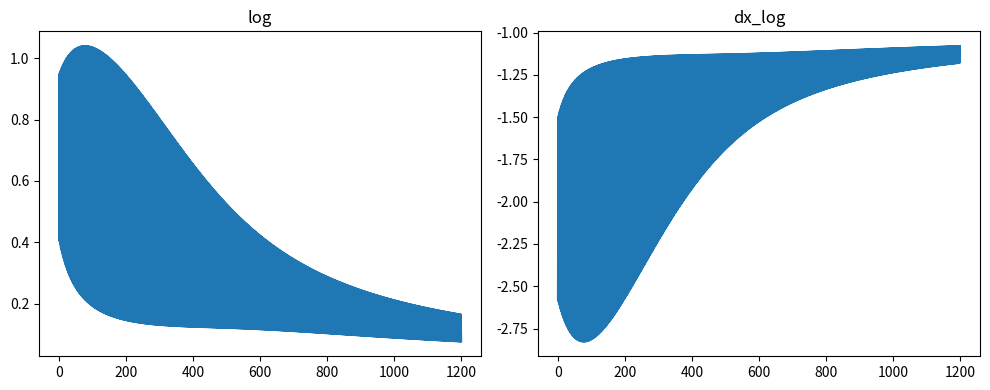
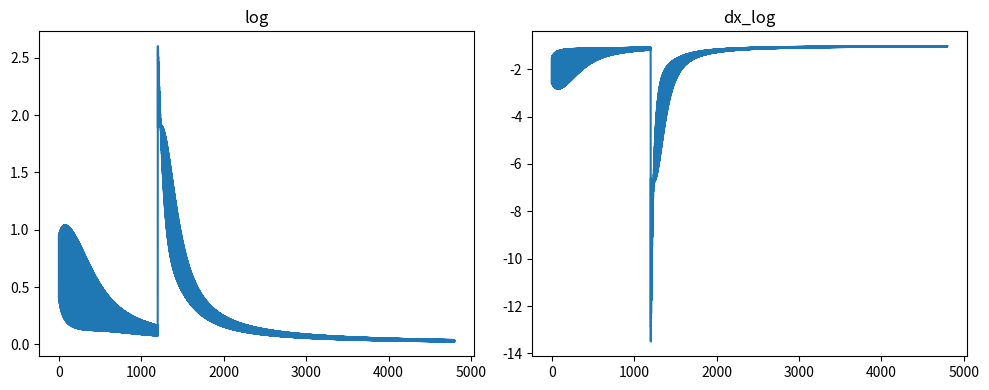

These charts were generated, in order, by the following Python code:

import numpy as np
from tqdm import tqdm
import matplotlib.pyplot as plt

def log_loss(A, y):
    epsilon = 1e-15 #Pour empecher les log(0) = -inf
    return  - y * np.log(A + epsilon) - (1-y) * np.log(1-A + epsilon)

def dx_log_loss(y_true, y_pred):
    return - y_true/y_pred - (1 - y_true)/(1 - y_pred)

def algebre(x, a, b):
    return a * x + b

def sigmoide(X):
    return 1/(1 + np.exp(-X))

#INITIALISATION
X = np.array([0, 1])
y = np.array([0, 1])

learning_rate = 0.001
nb_iteraton = 30_000

W = np.random.rand(1) * 2 - 1
B = np.random.rand(1) * 2 - 1

log = []
dx_log = []


#PREMIER PASSAGE
print("")
print("Premier apprentissage")
print("X: ", X)
print("y: ", y)
print("W: ", W)
print("B: ", B)

Z = algebre(X, W, B)
A = sigmoide(Z)

print("Loss", log_loss(A, y))
print("ACTIVATION", A)
print("")

for j in tqdm(range(nb_iteraton)):
    
    for i in range(X.size):

        #Foreward propagation
        Z = algebre(X[i], W, B)
        A = sigmoide(Z)

        if (j % 50 == 0):
            log.append(log_loss(A, y[i]))
            dx_log.append(dx_log_loss(y[i], A))

        #Backpropagation
        dA = A - y[i]
        dz = dA * (1 - dA)
        dW = X[i] * dz
        db = dz
        W -= dW * learning_rate
        B -= db * learning_rate


print("")
print("W: ", W)
print("B: ", B)
print("Loss final ", log[-1])
print("y: ", y)
print("ACTIVATION final", sigmoide(algebre(X, W, B)))

# Créer une figure avec deux sous-graphes côte à côte
fig, axes = plt.subplots(1, 2, figsize=(10, 4))  # 1 ligne, 2 colonnes

# Premier plot
axes[0].plot(log)
axes[0].set_title("log")

# Deuxième plot
axes[1].plot(dx_log)
axes[1].set_title("dx_log")

# Afficher le tout
plt.tight_layout()
plt.show()


#DEUXIEME PASSAGE
y = np.array([1, 0])

print("")
print("Deuxieme apprentissage")
print("X: ", X)
print("y: ", y)

Z = algebre(X, W, B)
A = sigmoide(Z)

print("Loss", log_loss(A, y))
print("ACTIVATION", A)
print("")

for j in tqdm(range(3*nb_iteraton)):
    
    for i in range(X.size):

        #Foreward propagation
        Z = algebre(X[i], W, B)
        A = sigmoide(Z)

        if (j % 50 == 0):
            log.append(log_loss(A, y[i]))
            dx_log.append(dx_log_loss(y[i], A))

        #Backpropagation
        dA = A - y[i]
        dW = X[i] * dA
        db = dA
        W -= dW * learning_rate
        B -= db * learning_rate


print("")
print("W: ", W)
print("B: ", B)
print("Loss final ", log[-1])
print("y: ", y)
print("ACTIVATION final", sigmoide(algebre(X, W, B)))

# Créer une figure avec deux sous-graphes côte à côte
fig, axes = plt.subplots(1, 2, figsize=(10, 4))  # 1 ligne, 2 colonnes

# Premier plot
axes[0].plot(log)
axes[0].set_title("log")

# Deuxième plot
axes[1].plot(dx_log)
axes[1].set_title("dx_log")

# Afficher le tout
plt.tight_layout()
plt.show()
